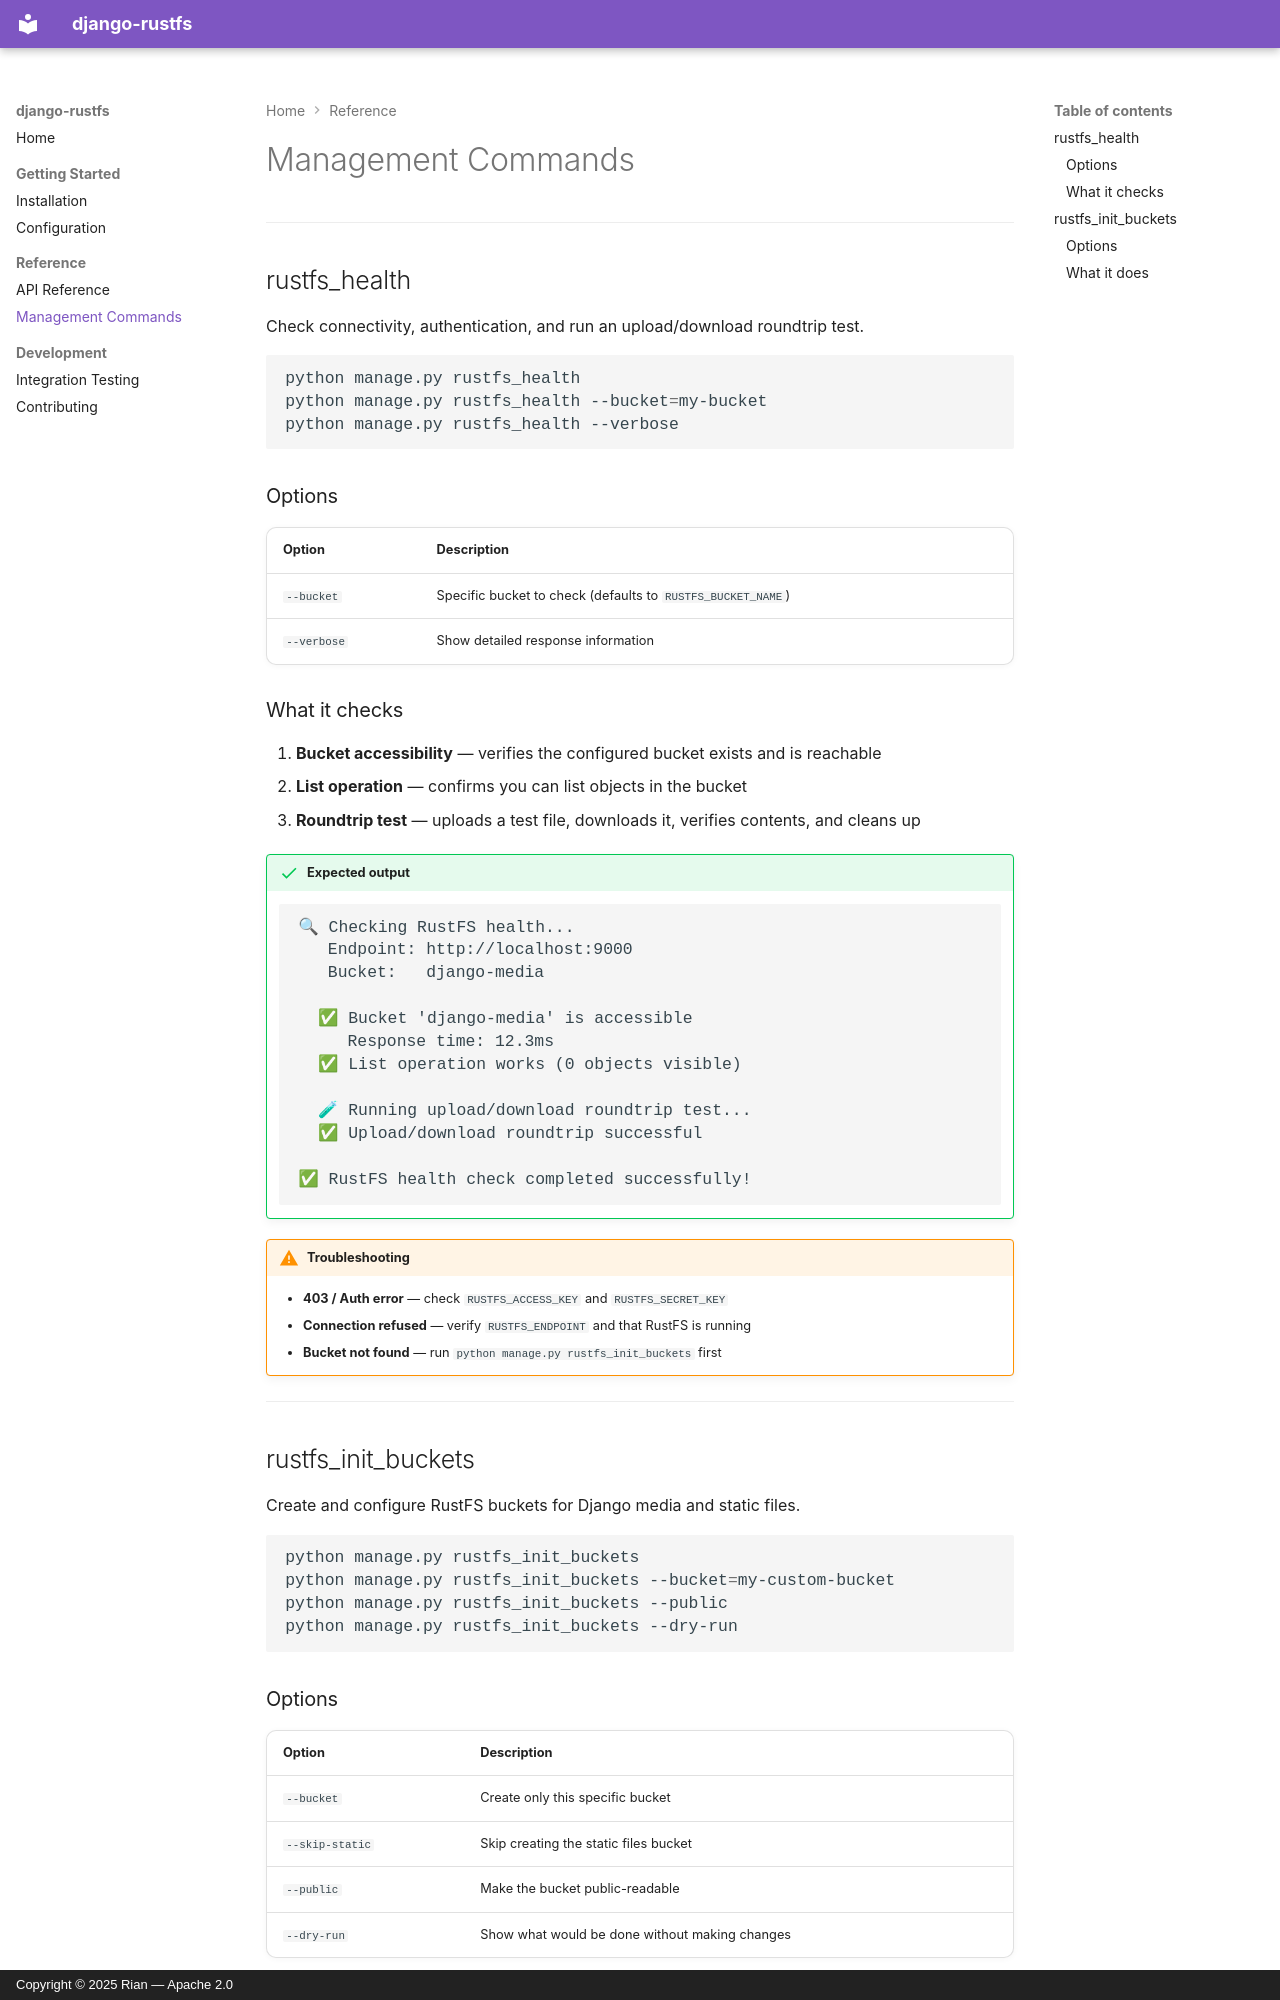

repository: CasualEngineerZombie/django-rustfs · page: management-commands/index.html · generator: mkdocs · copyright: Copyright © 2025 Rian — Apache 2.0

# Management Commands

---

## rustfs_health

Check connectivity, authentication, and run an upload/download roundtrip test.

```bash
python manage.py rustfs_health
python manage.py rustfs_health --bucket=my-bucket
python manage.py rustfs_health --verbose
```

### Options

| Option | Description |
|---|---|
| `--bucket` | Specific bucket to check (defaults to `RUSTFS_BUCKET_NAME`) |
| `--verbose` | Show detailed response information |

### What it checks

1. **Bucket accessibility** — verifies the configured bucket exists and is reachable
2. **List operation** — confirms you can list objects in the bucket
3. **Roundtrip test** — uploads a test file, downloads it, verifies contents, and cleans up

!!! success "Expected output"
    ```
    🔍 Checking RustFS health...
       Endpoint: http://localhost:9000
       Bucket:   django-media

      ✅ Bucket 'django-media' is accessible
         Response time: 12.3ms
      ✅ List operation works (0 objects visible)

      🧪 Running upload/download roundtrip test...
      ✅ Upload/download roundtrip successful

    ✅ RustFS health check completed successfully!
    ```

!!! warning "Troubleshooting"
    - **403 / Auth error** — check `RUSTFS_ACCESS_KEY` and `RUSTFS_SECRET_KEY`
    - **Connection refused** — verify `RUSTFS_ENDPOINT` and that RustFS is running
    - **Bucket not found** — run `python manage.py rustfs_init_buckets` first

---

## rustfs_init_buckets

Create and configure RustFS buckets for Django media and static files.

```bash
python manage.py rustfs_init_buckets
python manage.py rustfs_init_buckets --bucket=my-custom-bucket
python manage.py rustfs_init_buckets --public
python manage.py rustfs_init_buckets --dry-run
```
